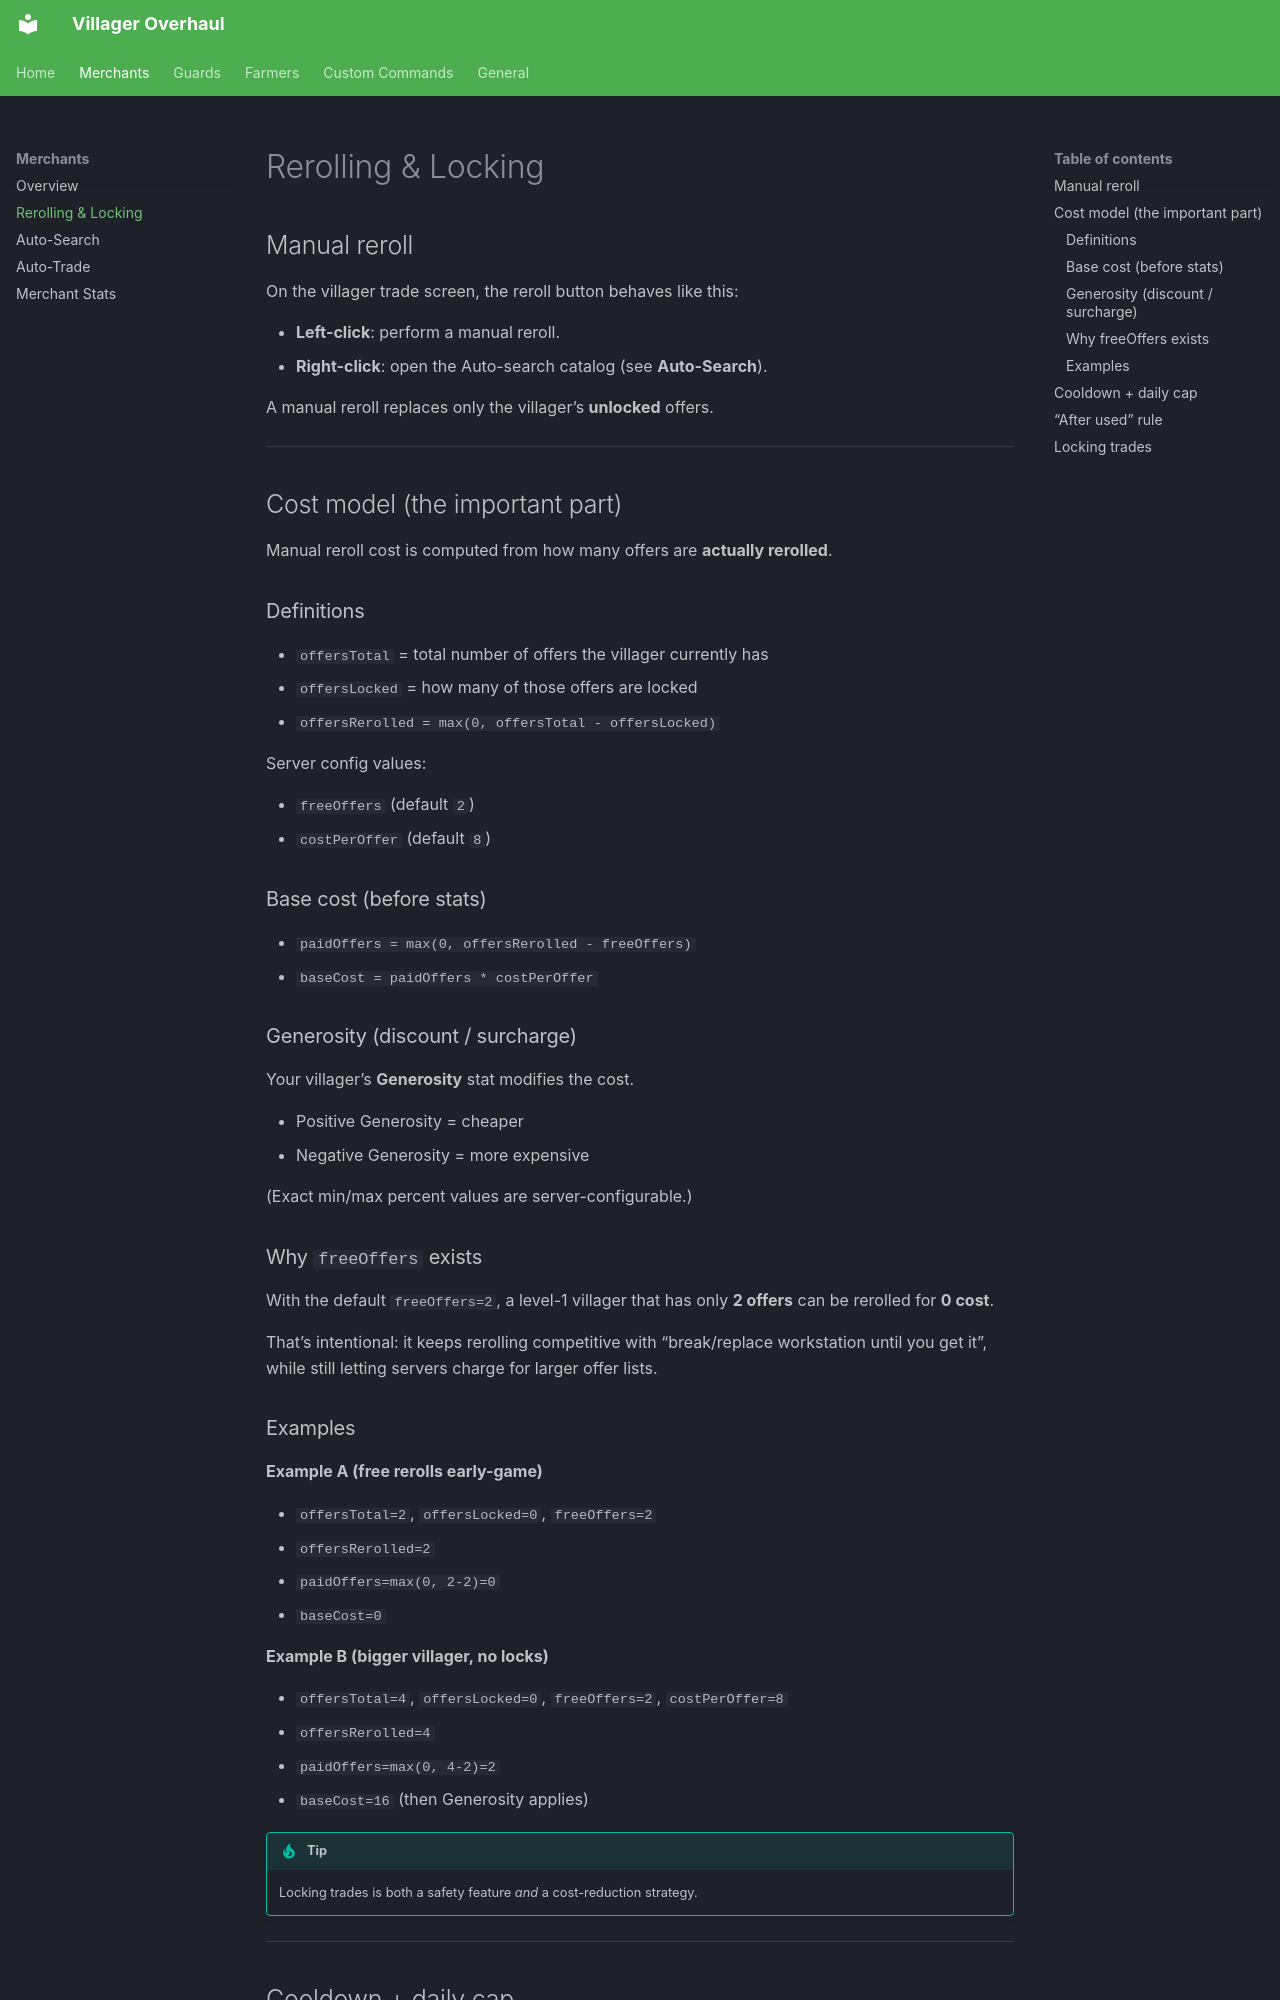

repository: z2six/EZVillagerReroll · page: merchants/rerolling/index.html · generator: mkdocs

# Rerolling & Locking

## Manual reroll

On the villager trade screen, the reroll button behaves like this:

- **Left-click**: perform a manual reroll.
- **Right-click**: open the Auto-search catalog (see **Auto-Search**).

A manual reroll replaces only the villager’s **unlocked** offers.

---

## Cost model (the important part)

Manual reroll cost is computed from how many offers are **actually rerolled**.

### Definitions

- `offersTotal` = total number of offers the villager currently has
- `offersLocked` = how many of those offers are locked
- `offersRerolled = max(0, offersTotal - offersLocked)`

Server config values:

- `freeOffers` (default `2`)
- `costPerOffer` (default `8`)

### Base cost (before stats)

- `paidOffers = max(0, offersRerolled - freeOffers)`
- `baseCost = paidOffers * costPerOffer`

### Generosity (discount / surcharge)

Your villager’s **Generosity** stat modifies the cost.

- Positive Generosity = cheaper
- Negative Generosity = more expensive

(Exact min/max percent values are server-configurable.)

### Why `freeOffers` exists

With the default `freeOffers=2`, a level-1 villager that has only **2 offers** can be rerolled for **0 cost**.

That’s intentional: it keeps rerolling competitive with “break/replace workstation until you get it”, while still letting servers charge for larger offer lists.

### Examples

**Example A (free rerolls early-game)**

- `offersTotal=2`, `offersLocked=0`, `freeOffers=2`
- `offersRerolled=2`
- `paidOffers=max(0, 2-2)=0`
- `baseCost=0`

**Example B (bigger villager, no locks)**

- `offersTotal=4`, `offersLocked=0`, `freeOffers=2`, `costPerOffer=8`
- `offersRerolled=4`
- `paidOffers=max(0, 4-2)=2`
- `baseCost=16` (then Generosity applies)

!!! tip

    Locking trades is both a safety feature *and* a cost-reduction strategy.

---
